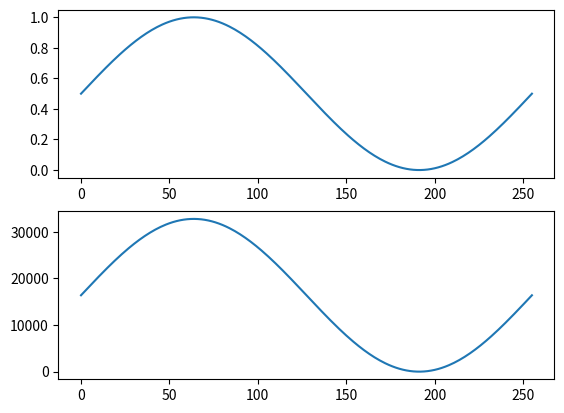

Recreate this plot in Python.
import numpy as np
import matplotlib.pyplot as plt

# generate sine to f32
sin_len = 256

t = np.linspace(0,1,sin_len)
s = (np.sin(2 * np.pi * t) + 1 ) * 0.5
# convert to q15
q = 15
q_sin = np.uint16(s * np.float32( 1 << q ) )

plt.figure(1)
plt.subplot(2,1,1)
plt.plot(s)
plt.subplot(2,1,2)
plt.plot(q_sin)
plt.show()
# print
